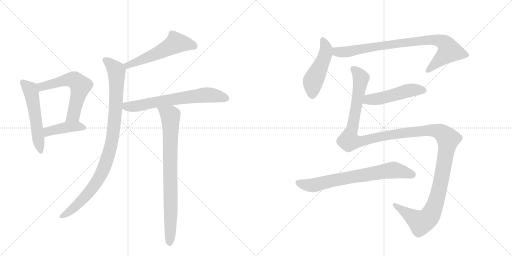
t = 0.00 s
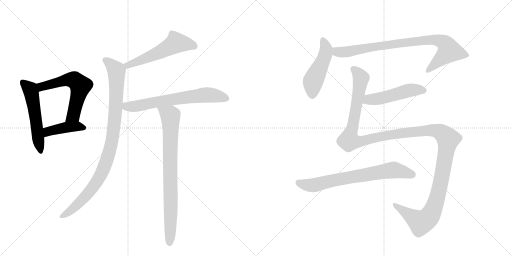
t = 2.00 s
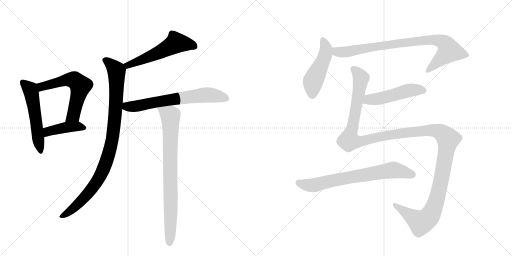
t = 4.00 s
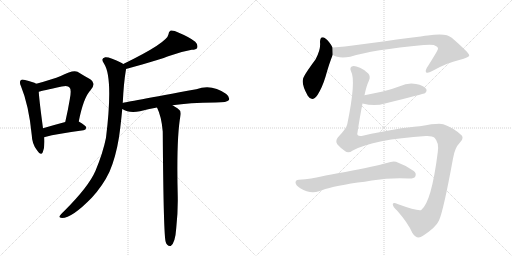
t = 6.01 s
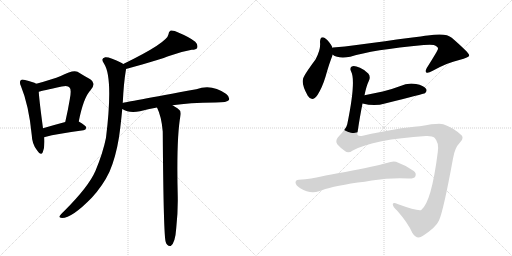
t = 8.01 s
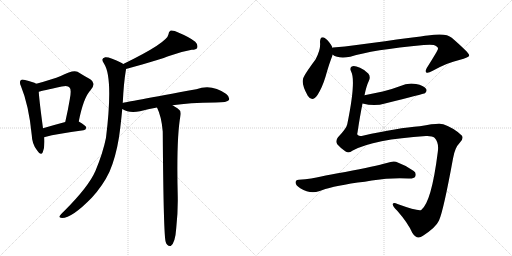
t = 10.01 s

The animated SVG that drew these frames (rendered in a browser with its animation timeline set to each time). Animation: 12 CSS @keyframes rules; one cycle of 10.01 s.

<svg version="1.1" viewBox="0 0 2048 1024" xmlns="http://www.w3.org/2000/svg">
  <g stroke="lightgray" stroke-dasharray="1,1" stroke-width="1" transform="scale(4, 4)">
    <line x1="0" y1="0" x2="256" y2="256"></line>
    <line x1="256" y1="0" x2="0" y2="256"></line>
    <line x1="128" y1="0" x2="128" y2="256"></line>
    <line x1="0" y1="128" x2="256" y2="128"></line>
    <line x1="256" y1="0" x2="512" y2="256"></line>
    <line x1="512" y1="0" x2="256" y2="256"></line>
    <line x1="384" y1="0" x2="384" y2="256"></line>
    <line x1="256" y1="128" x2="512" y2="128"></line>
  </g>
<g transform="scale(1, -1) translate(0, -850)">
   <style type="text/css">
    @keyframes keyframes0 {
      from {
       stroke: black;
       stroke-dashoffset: 547;
       stroke-width: 128;
       }
       64% {
       animation-timing-function: step-end;
       stroke: black;
       stroke-dashoffset: 0;
       stroke-width: 128;
       }
       to {
       stroke: black;
       stroke-width: 1024;
       }
       }
       #make-me-a-hanzi-animation-0 {
         animation: keyframes0 0.695150s both;
         animation-delay: 0.000000s;
         animation-timing-function: linear;
       }
    @keyframes keyframes1 {
      from {
       stroke: black;
       stroke-dashoffset: 594;
       stroke-width: 128;
       }
       66% {
       animation-timing-function: step-end;
       stroke: black;
       stroke-dashoffset: 0;
       stroke-width: 128;
       }
       to {
       stroke: black;
       stroke-width: 1024;
       }
       }
       #make-me-a-hanzi-animation-1 {
         animation: keyframes1 0.733398s both;
         animation-delay: 0.695150s;
         animation-timing-function: linear;
       }
    @keyframes keyframes2 {
      from {
       stroke: black;
       stroke-dashoffset: 425;
       stroke-width: 128;
       }
       58% {
       animation-timing-function: step-end;
       stroke: black;
       stroke-dashoffset: 0;
       stroke-width: 128;
       }
       to {
       stroke: black;
       stroke-width: 1024;
       }
       }
       #make-me-a-hanzi-animation-2 {
         animation: keyframes2 0.595866s both;
         animation-delay: 1.428548s;
         animation-timing-function: linear;
       }
    @keyframes keyframes3 {
      from {
       stroke: black;
       stroke-dashoffset: 550;
       stroke-width: 128;
       }
       64% {
       animation-timing-function: step-end;
       stroke: black;
       stroke-dashoffset: 0;
       stroke-width: 128;
       }
       to {
       stroke: black;
       stroke-width: 1024;
       }
       }
       #make-me-a-hanzi-animation-3 {
         animation: keyframes3 0.697591s both;
         animation-delay: 2.024414s;
         animation-timing-function: linear;
       }
    @keyframes keyframes4 {
      from {
       stroke: black;
       stroke-dashoffset: 970;
       stroke-width: 128;
       }
       76% {
       animation-timing-function: step-end;
       stroke: black;
       stroke-dashoffset: 0;
       stroke-width: 128;
       }
       to {
       stroke: black;
       stroke-width: 1024;
       }
       }
       #make-me-a-hanzi-animation-4 {
         animation: keyframes4 1.039388s both;
         animation-delay: 2.722005s;
         animation-timing-function: linear;
       }
    @keyframes keyframes5 {
      from {
       stroke: black;
       stroke-dashoffset: 677;
       stroke-width: 128;
       }
       69% {
       animation-timing-function: step-end;
       stroke: black;
       stroke-dashoffset: 0;
       stroke-width: 128;
       }
       to {
       stroke: black;
       stroke-width: 1024;
       }
       }
       #make-me-a-hanzi-animation-5 {
         animation: keyframes5 0.800944s both;
         animation-delay: 3.761393s;
         animation-timing-function: linear;
       }
    @keyframes keyframes6 {
      from {
       stroke: black;
       stroke-dashoffset: 820;
       stroke-width: 128;
       }
       73% {
       animation-timing-function: step-end;
       stroke: black;
       stroke-dashoffset: 0;
       stroke-width: 128;
       }
       to {
       stroke: black;
       stroke-width: 1024;
       }
       }
       #make-me-a-hanzi-animation-6 {
         animation: keyframes6 0.917318s both;
         animation-delay: 4.562337s;
         animation-timing-function: linear;
       }
    @keyframes keyframes7 {
      from {
       stroke: black;
       stroke-dashoffset: 485;
       stroke-width: 128;
       }
       61% {
       animation-timing-function: step-end;
       stroke: black;
       stroke-dashoffset: 0;
       stroke-width: 128;
       }
       to {
       stroke: black;
       stroke-width: 1024;
       }
       }
       #make-me-a-hanzi-animation-7 {
         animation: keyframes7 0.644694s both;
         animation-delay: 5.479655s;
         animation-timing-function: linear;
       }
    @keyframes keyframes8 {
      from {
       stroke: black;
       stroke-dashoffset: 861;
       stroke-width: 128;
       }
       74% {
       animation-timing-function: step-end;
       stroke: black;
       stroke-dashoffset: 0;
       stroke-width: 128;
       }
       to {
       stroke: black;
       stroke-width: 1024;
       }
       }
       #make-me-a-hanzi-animation-8 {
         animation: keyframes8 0.950684s both;
         animation-delay: 6.124349s;
         animation-timing-function: linear;
       }
    @keyframes keyframes9 {
      from {
       stroke: black;
       stroke-dashoffset: 501;
       stroke-width: 128;
       }
       62% {
       animation-timing-function: step-end;
       stroke: black;
       stroke-dashoffset: 0;
       stroke-width: 128;
       }
       to {
       stroke: black;
       stroke-width: 1024;
       }
       }
       #make-me-a-hanzi-animation-9 {
         animation: keyframes9 0.657715s both;
         animation-delay: 7.075033s;
         animation-timing-function: linear;
       }
    @keyframes keyframes10 {
      from {
       stroke: black;
       stroke-dashoffset: 1459;
       stroke-width: 128;
       }
       83% {
       animation-timing-function: step-end;
       stroke: black;
       stroke-dashoffset: 0;
       stroke-width: 128;
       }
       to {
       stroke: black;
       stroke-width: 1024;
       }
       }
       #make-me-a-hanzi-animation-10 {
         animation: keyframes10 1.437337s both;
         animation-delay: 7.732747s;
         animation-timing-function: linear;
       }
    @keyframes keyframes11 {
      from {
       stroke: black;
       stroke-dashoffset: 722;
       stroke-width: 128;
       }
       70% {
       animation-timing-function: step-end;
       stroke: black;
       stroke-dashoffset: 0;
       stroke-width: 128;
       }
       to {
       stroke: black;
       stroke-width: 1024;
       }
       }
       #make-me-a-hanzi-animation-11 {
         animation: keyframes11 0.837565s both;
         animation-delay: 9.170085s;
         animation-timing-function: linear;
       }
</style>
<path d="M 145 515 Q 133 522 100 530 Q 87 534 83 529 Q 76 522 84 505 Q 115 430 127 310 Q 128 274 148 249 Q 164 225 171 241 Q 180 263 177 301 L 172 337 Q 157 448 155 483 C 153 511 153 511 145 515 Z" fill="lightgray"></path> 
<path d="M 315 364 Q 334 460 362 489 Q 387 517 361 533 Q 339 545 310 563 Q 292 572 243 546 Q 212 533 145 515 C 116 507 126 475 155 483 Q 168 487 247 504 Q 272 510 278 500 Q 287 493 279 452 Q 272 410 261 362 C 254 333 309 335 315 364 Z" fill="lightgray"></path> 
<path d="M 177 301 Q 177 302 180 302 Q 228 315 334 329 Q 344 330 345 340 Q 345 347 315 364 C 300 372 290 370 261 362 Q 212 349 172 337 C 143 328 148 292 177 301 Z" fill="lightgray"></path> 
<path d="M 504 574 Q 648 614 676 626 Q 725 644 767 651 Q 785 651 789 659 Q 793 671 781 683 Q 759 701 713 720 Q 697 729 683 728 Q 674 724 674 713 Q 670 680 493 594 C 466 581 475 566 504 574 Z" fill="lightgray"></path> 
<path d="M 491 438 Q 495 520 503 566 Q 504 570 504 574 C 506 587 506 587 493 594 Q 490 597 487 598 Q 438 623 421 621 Q 400 617 417 594 Q 453 537 424 299 Q 412 239 382 167 Q 355 104 258 7 Q 242 -8 238 -15 Q 235 -22 248 -22 Q 288 -22 367 59 Q 412 108 438 163 Q 463 221 476 301 Q 483 350 489 414 L 491 438 Z" fill="lightgray"></path> 
<path d="M 690 429 Q 754 439 862 440 Q 910 440 916 450 Q 920 462 905 474 Q 847 516 785 493 Q 500 441 491 438 C 462 432 462 428 489 414 Q 516 396 560 405 Q 591 414 628 420 L 690 429 Z" fill="lightgray"></path> 
<path d="M 628 420 Q 646 384 651 324 Q 654 -99 663 -118 Q 664 -124 669 -129 Q 675 -136 683 -134 Q 701 -122 705 -62 Q 712 1 711 63 Q 705 298 722 388 Q 726 407 711 416 Q 699 423 690 429 C 665 445 616 448 628 420 Z" fill="lightgray"></path> 
<path d="M 1330 658 L 1330 660 Q 1317 685 1303 695 Q 1281 711 1280 682 Q 1284 652 1262 612 Q 1211 543 1212 533 Q 1206 511 1231 467 Q 1249 439 1270 470 Q 1289 500 1302 543 Q 1317 597 1331 631 L 1330 658 Z" fill="lightgray"></path> 
<path d="M 1331 631 Q 1352 615 1401 623 Q 1489 651 1695 670 Q 1723 673 1735 670 Q 1753 663 1752 655 Q 1752 649 1707 578 Q 1700 565 1705 560 Q 1712 556 1729 566 Q 1790 600 1837 610 Q 1877 620 1877 629 Q 1876 639 1807 699 Q 1785 720 1711 708 Q 1683 705 1426 670 Q 1380 663 1332 660 Q 1331 660 1330 658 C 1300 653 1304 643 1331 631 Z" fill="lightgray"></path> 
<path d="M 1450 436 Q 1499 424 1540 436 Q 1696 475 1700 477 Q 1710 487 1704 495 Q 1695 508 1664 514 Q 1631 520 1599 505 Q 1568 493 1531 484 L 1458 469 C 1429 463 1421 443 1450 436 Z" fill="lightgray"></path> 
<path d="M 1411 248 Q 1495 293 1704 306 Q 1729 307 1738 299 Q 1757 280 1751 241 Q 1726 42 1685 10 Q 1673 4 1590 34 Q 1574 43 1571 34 Q 1570 24 1589 7 Q 1632 -42 1649 -81 Q 1668 -112 1692 -93 Q 1744 -59 1756 -32 Q 1774 8 1812 216 Q 1819 259 1839 279 Q 1855 295 1848 307 Q 1817 338 1773 353 Q 1755 359 1679 345 Q 1592 339 1451 307 Q 1424 303 1430 320 Q 1440 387 1450 436 L 1458 469 Q 1465 505 1476 528 Q 1483 544 1473 556 Q 1457 572 1440 579 Q 1416 589 1407 584 Q 1398 578 1404 565 Q 1425 528 1389 353 Q 1386 337 1352 301 Q 1340 286 1349 273 Q 1359 261 1381 245 Q 1393 235 1411 248 Z" fill="lightgray"></path> 
<path d="M 1431 120 Q 1459 123 1487 128 Q 1565 140 1634 136 Q 1656 135 1661 144 Q 1667 157 1655 166 Q 1625 188 1584 203 Q 1571 207 1547 198 Q 1504 186 1381 162 Q 1317 152 1285 144 Q 1249 135 1195 131 Q 1182 130 1182 120 Q 1183 108 1201 97 Q 1240 73 1276 85 Q 1318 103 1431 120 Z" fill="lightgray"></path> 
      <clipPath id="make-me-a-hanzi-clip-0">
      <path d="M 145 515 Q 133 522 100 530 Q 87 534 83 529 Q 76 522 84 505 Q 115 430 127 310 Q 128 274 148 249 Q 164 225 171 241 Q 180 263 177 301 L 172 337 Q 157 448 155 483 C 153 511 153 511 145 515 Z" fill="lightgray"></path>
      </clipPath>
      <path clip-path="url(#make-me-a-hanzi-clip-0)" d="M 90 521 L 118 496 L 126 477 L 160 247 " fill="none" id="make-me-a-hanzi-animation-0" stroke-dasharray="419 838" stroke-linecap="round"></path>

      <clipPath id="make-me-a-hanzi-clip-1">
      <path d="M 315 364 Q 334 460 362 489 Q 387 517 361 533 Q 339 545 310 563 Q 292 572 243 546 Q 212 533 145 515 C 116 507 126 475 155 483 Q 168 487 247 504 Q 272 510 278 500 Q 287 493 279 452 Q 272 410 261 362 C 254 333 309 335 315 364 Z" fill="lightgray"></path>
      </clipPath>
      <path clip-path="url(#make-me-a-hanzi-clip-1)" d="M 157 489 L 176 507 L 279 532 L 299 529 L 322 507 L 294 389 L 268 369 " fill="none" id="make-me-a-hanzi-animation-1" stroke-dasharray="466 932" stroke-linecap="round"></path>

      <clipPath id="make-me-a-hanzi-clip-2">
      <path d="M 177 301 Q 177 302 180 302 Q 228 315 334 329 Q 344 330 345 340 Q 345 347 315 364 C 300 372 290 370 261 362 Q 212 349 172 337 C 143 328 148 292 177 301 Z" fill="lightgray"></path>
      </clipPath>
      <path clip-path="url(#make-me-a-hanzi-clip-2)" d="M 177 307 L 198 326 L 242 337 L 309 345 L 336 338 " fill="none" id="make-me-a-hanzi-animation-2" stroke-dasharray="297 594" stroke-linecap="round"></path>

      <clipPath id="make-me-a-hanzi-clip-3">
      <path d="M 504 574 Q 648 614 676 626 Q 725 644 767 651 Q 785 651 789 659 Q 793 671 781 683 Q 759 701 713 720 Q 697 729 683 728 Q 674 724 674 713 Q 670 680 493 594 C 466 581 475 566 504 574 Z" fill="lightgray"></path>
      </clipPath>
      <path clip-path="url(#make-me-a-hanzi-clip-3)" d="M 778 665 L 704 679 L 590 619 L 514 590 L 507 595 " fill="none" id="make-me-a-hanzi-animation-3" stroke-dasharray="422 844" stroke-linecap="round"></path>

      <clipPath id="make-me-a-hanzi-clip-4">
      <path d="M 491 438 Q 495 520 503 566 Q 504 570 504 574 C 506 587 506 587 493 594 Q 490 597 487 598 Q 438 623 421 621 Q 400 617 417 594 Q 453 537 424 299 Q 412 239 382 167 Q 355 104 258 7 Q 242 -8 238 -15 Q 235 -22 248 -22 Q 288 -22 367 59 Q 412 108 438 163 Q 463 221 476 301 Q 483 350 489 414 L 491 438 Z" fill="lightgray"></path>
      </clipPath>
      <path clip-path="url(#make-me-a-hanzi-clip-4)" d="M 423 607 L 452 585 L 466 564 L 461 393 L 450 296 L 435 233 L 405 155 L 365 92 L 301 23 L 246 -14 " fill="none" id="make-me-a-hanzi-animation-4" stroke-dasharray="842 1684" stroke-linecap="round"></path>

      <clipPath id="make-me-a-hanzi-clip-5">
      <path d="M 690 429 Q 754 439 862 440 Q 910 440 916 450 Q 920 462 905 474 Q 847 516 785 493 Q 500 441 491 438 C 462 432 462 428 489 414 Q 516 396 560 405 Q 591 414 628 420 L 690 429 Z" fill="lightgray"></path>
      </clipPath>
      <path clip-path="url(#make-me-a-hanzi-clip-5)" d="M 494 432 L 507 424 L 534 424 L 693 454 L 825 471 L 907 455 " fill="none" id="make-me-a-hanzi-animation-5" stroke-dasharray="549 1098" stroke-linecap="round"></path>

      <clipPath id="make-me-a-hanzi-clip-6">
      <path d="M 628 420 Q 646 384 651 324 Q 654 -99 663 -118 Q 664 -124 669 -129 Q 675 -136 683 -134 Q 701 -122 705 -62 Q 712 1 711 63 Q 705 298 722 388 Q 726 407 711 416 Q 699 423 690 429 C 665 445 616 448 628 420 Z" fill="lightgray"></path>
      </clipPath>
      <path clip-path="url(#make-me-a-hanzi-clip-6)" d="M 636 417 L 681 387 L 682 380 L 679 -123 " fill="none" id="make-me-a-hanzi-animation-6" stroke-dasharray="692 1384" stroke-linecap="round"></path>

      <clipPath id="make-me-a-hanzi-clip-7">
      <path d="M 1330 658 L 1330 660 Q 1317 685 1303 695 Q 1281 711 1280 682 Q 1284 652 1262 612 Q 1211 543 1212 533 Q 1206 511 1231 467 Q 1249 439 1270 470 Q 1289 500 1302 543 Q 1317 597 1331 631 L 1330 658 Z" fill="lightgray"></path>
      </clipPath>
      <path clip-path="url(#make-me-a-hanzi-clip-7)" d="M 1292 688 L 1305 656 L 1303 635 L 1252 522 L 1249 473 " fill="none" id="make-me-a-hanzi-animation-7" stroke-dasharray="357 714" stroke-linecap="round"></path>

      <clipPath id="make-me-a-hanzi-clip-8">
      <path d="M 1331 631 Q 1352 615 1401 623 Q 1489 651 1695 670 Q 1723 673 1735 670 Q 1753 663 1752 655 Q 1752 649 1707 578 Q 1700 565 1705 560 Q 1712 556 1729 566 Q 1790 600 1837 610 Q 1877 620 1877 629 Q 1876 639 1807 699 Q 1785 720 1711 708 Q 1683 705 1426 670 Q 1380 663 1332 660 Q 1331 660 1330 658 C 1300 653 1304 643 1331 631 Z" fill="lightgray"></path>
      </clipPath>
      <path clip-path="url(#make-me-a-hanzi-clip-8)" d="M 1338 652 L 1352 642 L 1390 643 L 1519 668 L 1723 692 L 1769 683 L 1783 673 L 1797 647 L 1710 565 " fill="none" id="make-me-a-hanzi-animation-8" stroke-dasharray="733 1466" stroke-linecap="round"></path>

      <clipPath id="make-me-a-hanzi-clip-9">
      <path d="M 1450 436 Q 1499 424 1540 436 Q 1696 475 1700 477 Q 1710 487 1704 495 Q 1695 508 1664 514 Q 1631 520 1599 505 Q 1568 493 1531 484 L 1458 469 C 1429 463 1421 443 1450 436 Z" fill="lightgray"></path>
      </clipPath>
      <path clip-path="url(#make-me-a-hanzi-clip-9)" d="M 1459 440 L 1475 451 L 1548 461 L 1645 490 L 1696 486 " fill="none" id="make-me-a-hanzi-animation-9" stroke-dasharray="373 746" stroke-linecap="round"></path>

      <clipPath id="make-me-a-hanzi-clip-10">
      <path d="M 1411 248 Q 1495 293 1704 306 Q 1729 307 1738 299 Q 1757 280 1751 241 Q 1726 42 1685 10 Q 1673 4 1590 34 Q 1574 43 1571 34 Q 1570 24 1589 7 Q 1632 -42 1649 -81 Q 1668 -112 1692 -93 Q 1744 -59 1756 -32 Q 1774 8 1812 216 Q 1819 259 1839 279 Q 1855 295 1848 307 Q 1817 338 1773 353 Q 1755 359 1679 345 Q 1592 339 1451 307 Q 1424 303 1430 320 Q 1440 387 1450 436 L 1458 469 Q 1465 505 1476 528 Q 1483 544 1473 556 Q 1457 572 1440 579 Q 1416 589 1407 584 Q 1398 578 1404 565 Q 1425 528 1389 353 Q 1386 337 1352 301 Q 1340 286 1349 273 Q 1359 261 1381 245 Q 1393 235 1411 248 Z" fill="lightgray"></path>
      </clipPath>
      <path clip-path="url(#make-me-a-hanzi-clip-10)" d="M 1413 574 L 1436 552 L 1444 534 L 1397 287 L 1452 286 L 1566 312 L 1716 329 L 1759 323 L 1792 294 L 1754 81 L 1733 13 L 1714 -21 L 1683 -40 L 1578 31 " fill="none" id="make-me-a-hanzi-animation-10" stroke-dasharray="1331 2662" stroke-linecap="round"></path>

      <clipPath id="make-me-a-hanzi-clip-11">
      <path d="M 1431 120 Q 1459 123 1487 128 Q 1565 140 1634 136 Q 1656 135 1661 144 Q 1667 157 1655 166 Q 1625 188 1584 203 Q 1571 207 1547 198 Q 1504 186 1381 162 Q 1317 152 1285 144 Q 1249 135 1195 131 Q 1182 130 1182 120 Q 1183 108 1201 97 Q 1240 73 1276 85 Q 1318 103 1431 120 Z" fill="lightgray"></path>
      </clipPath>
      <path clip-path="url(#make-me-a-hanzi-clip-11)" d="M 1193 120 L 1218 111 L 1263 110 L 1344 131 L 1575 170 L 1649 152 " fill="none" id="make-me-a-hanzi-animation-11" stroke-dasharray="594 1188" stroke-linecap="round"></path>

</g>
</svg>
